5-way image classification set "dataset_5_class_animal_preprocessing" from GitHub (khairul-rasyid/Workflow-CIGPT); label vocabulary: cat, cow, dog, elephant, horse.

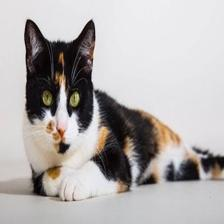
Label: cat

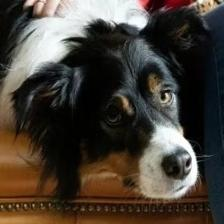
Label: dog

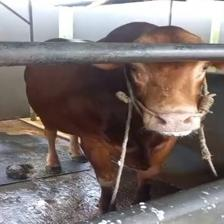
Label: cow

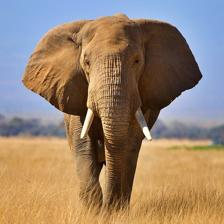
Label: elephant

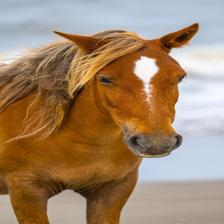
Label: horse

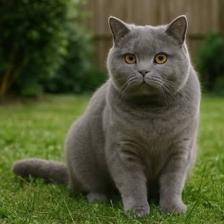
Label: cat
